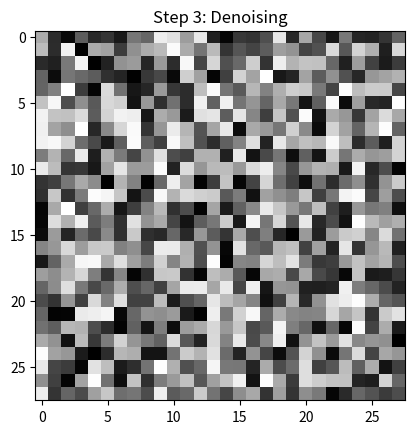

Python code for this plot:
import numpy as np
import matplotlib.pyplot as plt

image = np.random.rand(28, 28)
plt.imshow(image, cmap='gray')
plt.title("Step 0: Noise")
plt.show()

for step in range(1, 4):
    image = image * 0.9  # reduce noise
    plt.imshow(image, cmap='gray')
    plt.title(f"Step {step}: Denoising")
    plt.show()
